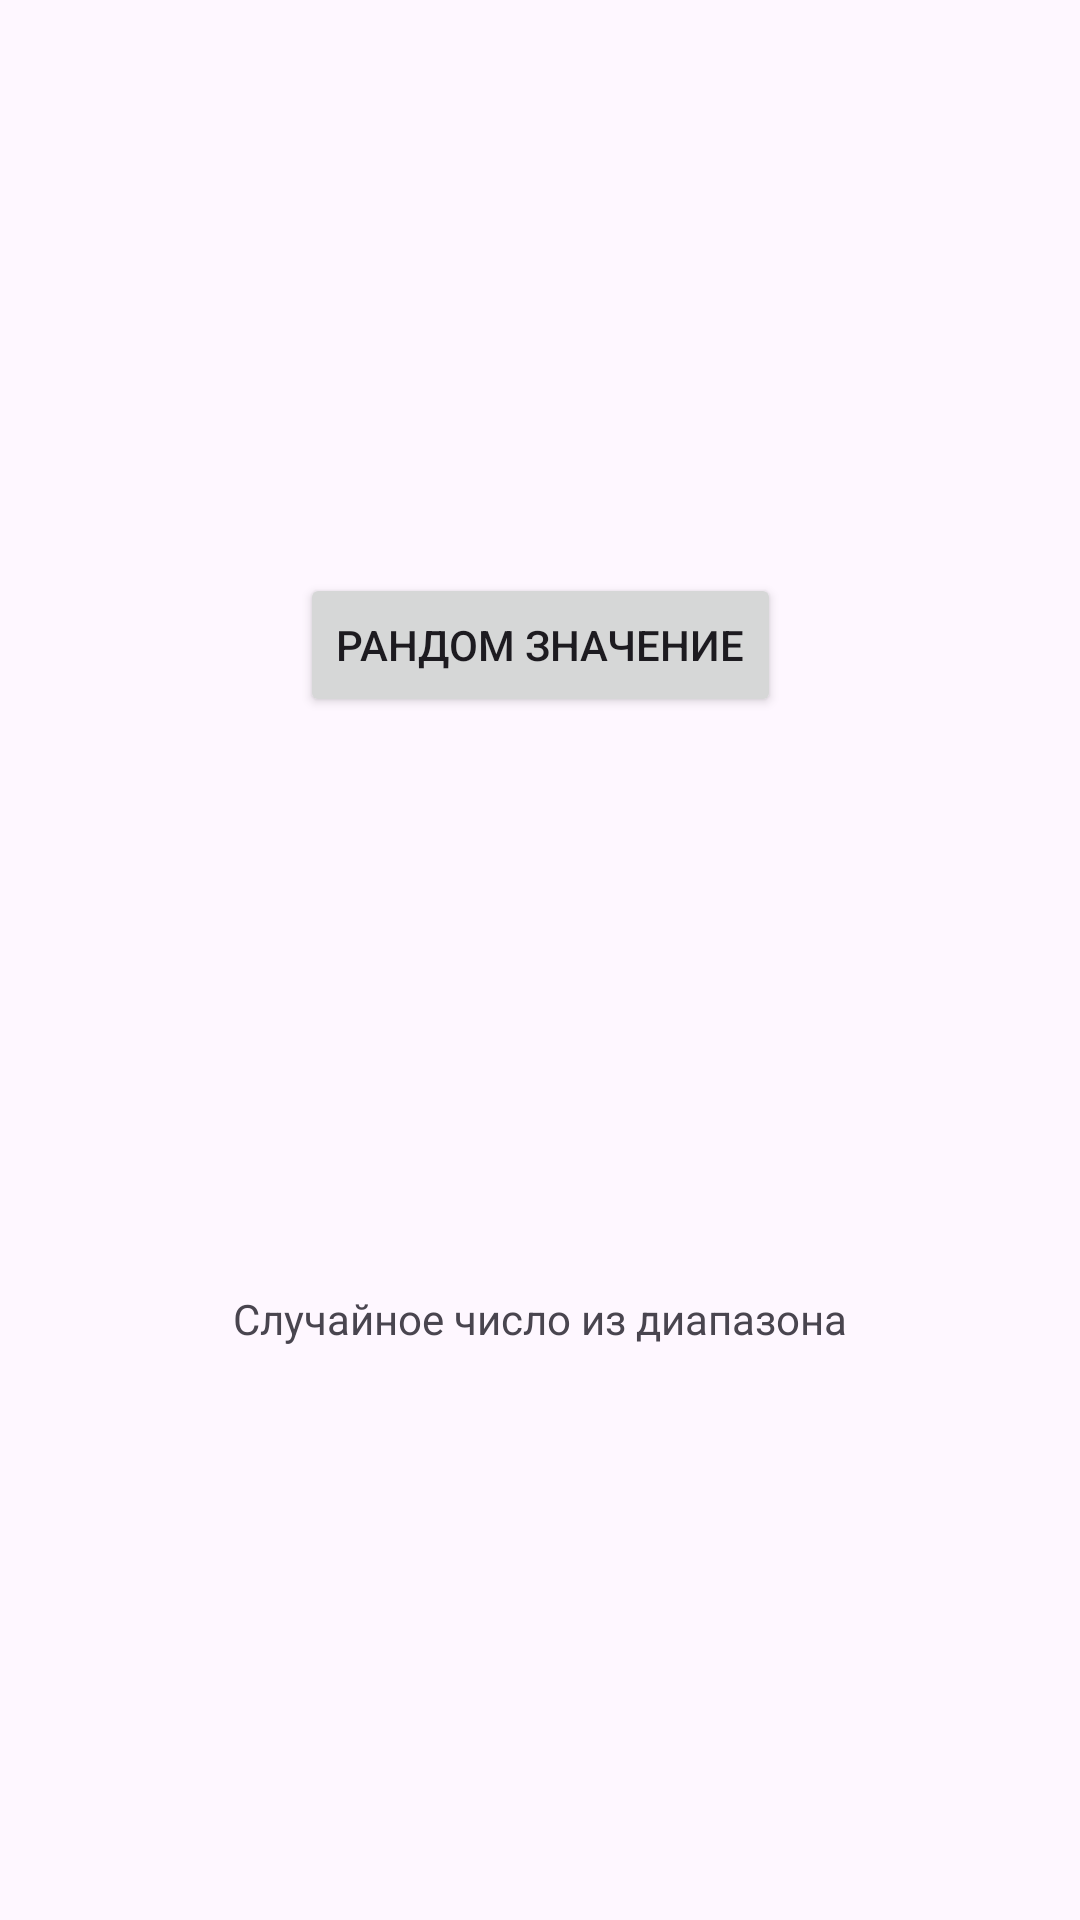

Here is an Android app screen rendered from its layout file. Give the layout XML and the strings, colors and styles it references.
<!-- AndroidManifest.xml: application theme Theme.Practice9_1 -->
<!-- res/layout/activity_main.xml -->
<?xml version="1.0" encoding="utf-8"?>
<androidx.constraintlayout.widget.ConstraintLayout xmlns:android="http://schemas.android.com/apk/res/android"
    xmlns:app="http://schemas.android.com/apk/res-auto"
    xmlns:tools="http://schemas.android.com/tools"
    android:layout_width="match_parent"
    android:layout_height="match_parent"
    tools:context=".MainActivity">

    <TextView
        android:id="@+id/textView"
        android:layout_width="wrap_content"
        android:layout_height="wrap_content"
        android:text="@string/randomDescription"
        app:layout_constraintBottom_toBottomOf="parent"
        app:layout_constraintEnd_toEndOf="parent"
        app:layout_constraintHorizontal_bias="0.5"
        app:layout_constraintStart_toStartOf="parent"
        app:layout_constraintTop_toBottomOf="@+id/randomButton" />

    <Button
        android:id="@+id/randomButton"
        android:layout_width="wrap_content"
        android:layout_height="wrap_content"
        android:text="@string/rndButtonText"
        android:onClick="randomSlide"
        app:layout_constraintBottom_toTopOf="@+id/textView"
        app:layout_constraintEnd_toEndOf="parent"
        app:layout_constraintHorizontal_bias="0.5"
        app:layout_constraintStart_toStartOf="parent"
        app:layout_constraintTop_toTopOf="parent" />

</androidx.constraintlayout.widget.ConstraintLayout>
<!-- resources referenced by this layout -->
<resources>
  <string name="randomDescription">Случайное число из диапазона</string>
  <string name="rndButtonText">Рандом значение</string>
  <style name="Theme.Practice9_1" parent="Base.Theme.Practice9_1" />
  <style name="Base.Theme.Practice9_1" parent="Theme.Material3.DayNight.NoActionBar">
          
          
      </style>
</resources>
